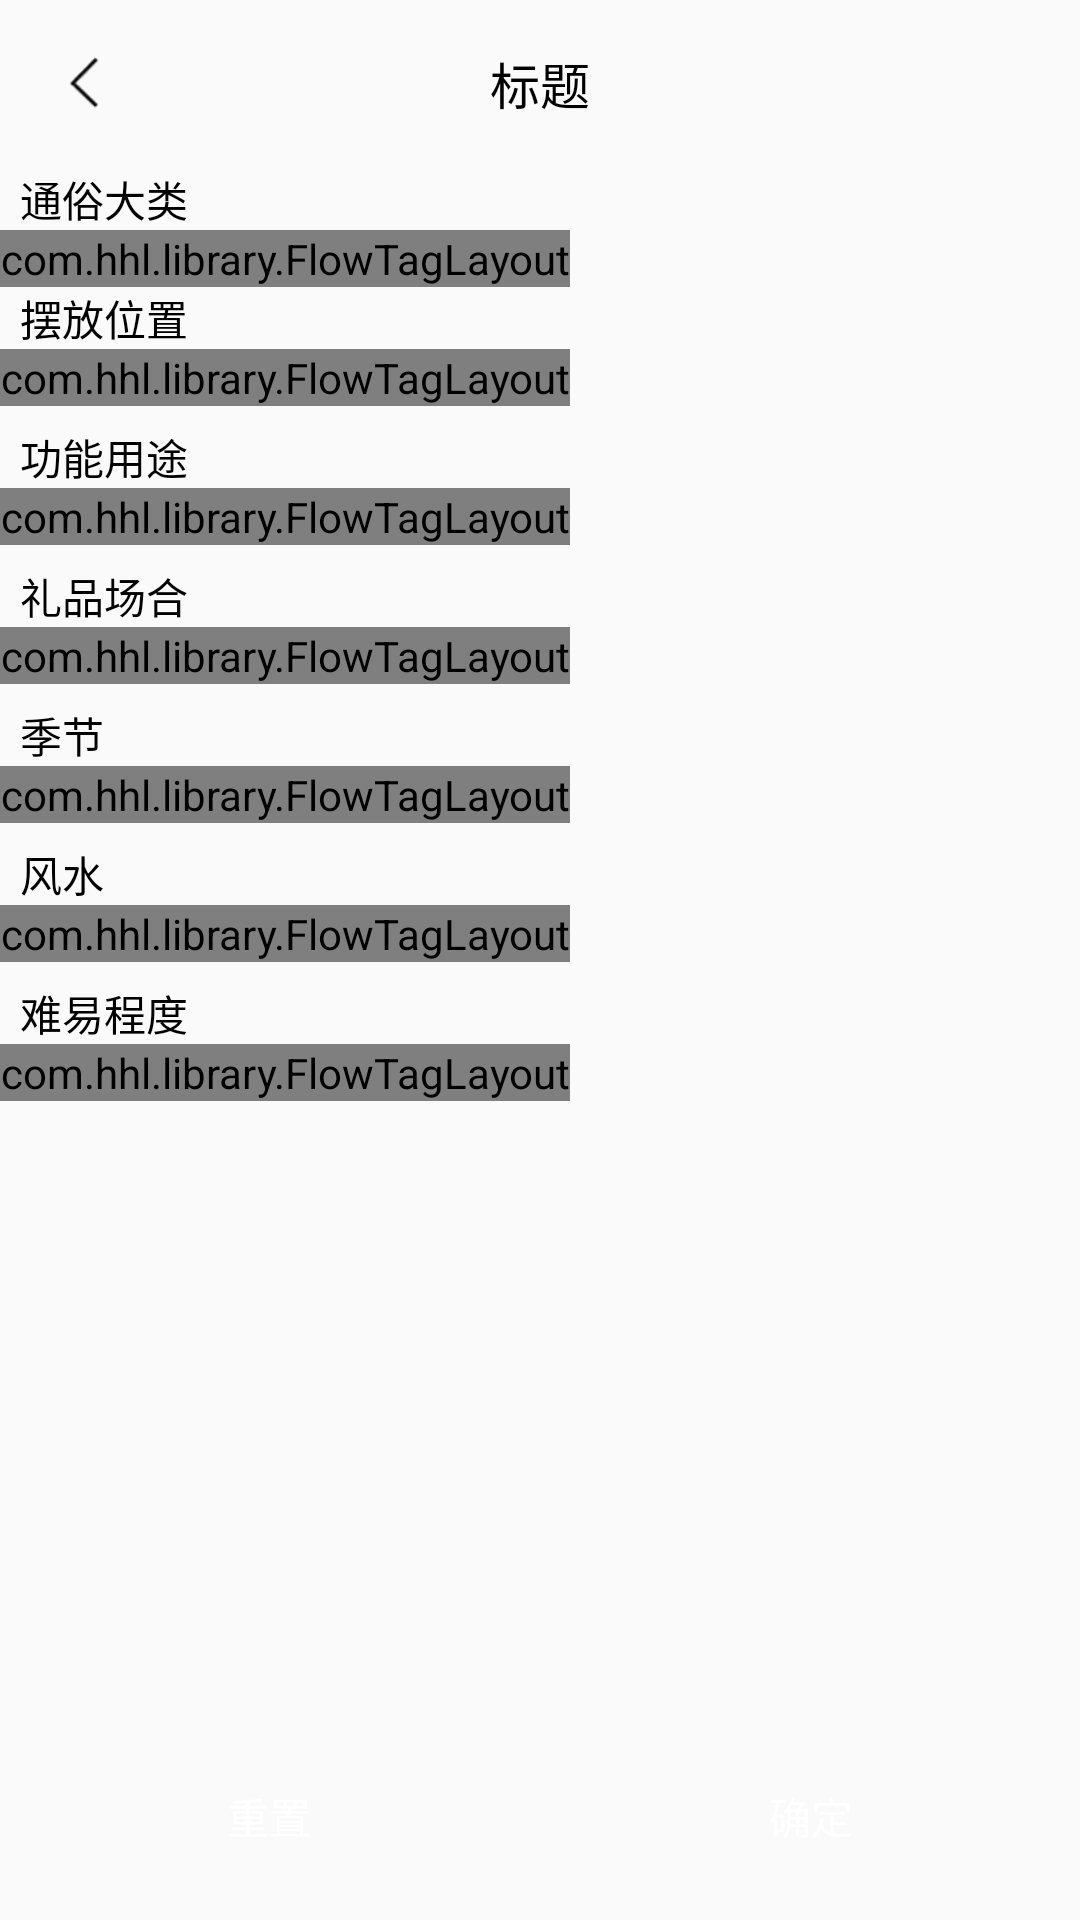

Write the Android layout XML for this screen, with the resource values it uses.
<!-- AndroidManifest.xml: application theme AppTheme -->
<!-- res/layout/tag_activity.xml -->
<?xml version="1.0" encoding="utf-8"?>
<LinearLayout xmlns:android="http://schemas.android.com/apk/res/android"
    android:orientation="vertical"
    android:layout_width="match_parent"
    android:layout_height="match_parent">
 <include layout="@layout/toolbar_activity"/>

    <ScrollView
       android:layout_weight="7"
        android:layout_width="match_parent"
        android:layout_height="wrap_content">
    <LinearLayout
        android:orientation="vertical"
        android:layout_width="match_parent"
        android:layout_height="wrap_content">

       <TextView
           android:layout_marginLeft="20px"
           android:textColor="#000"
           android:text="通俗大类"
           android:layout_width="wrap_content"
           android:layout_height="wrap_content" />
       <com.hhl.library.FlowTagLayout
           android:id="@+id/tag_activity_popular"
           android:layout_width="wrap_content"
           android:layout_height="wrap_content"/>

    <TextView
        android:layout_marginLeft="20px"
        android:textColor="#000"
        android:text="摆放位置"
        android:layout_width="wrap_content"
        android:layout_height="wrap_content" />
    <com.hhl.library.FlowTagLayout
        android:id="@+id/tag_activity_location"
        android:layout_width="wrap_content"
        android:layout_height="wrap_content"/>

    <TextView
        android:layout_marginTop="20px"
        android:layout_marginLeft="20px"
        android:textColor="#000"
        android:layout_width="wrap_content"
        android:layout_height="wrap_content"
        android:text="功能用途"
        />
    <com.hhl.library.FlowTagLayout
        android:id="@+id/tag_activity_purpose"
        android:layout_width="wrap_content"
        android:layout_height="wrap_content"/>
    <TextView
        android:layout_marginTop="20px"
        android:layout_marginLeft="20px"
        android:textColor="#000"
        android:layout_width="wrap_content"
        android:layout_height="wrap_content"
        android:text="礼品场合"
        />
    <com.hhl.library.FlowTagLayout
        android:id="@+id/tag_activity_gift"
        android:layout_width="wrap_content"
        android:layout_height="wrap_content"/>
    <TextView
        android:layout_marginTop="20px"
        android:layout_marginLeft="20px"
        android:textColor="#000"
        android:layout_width="wrap_content"
        android:layout_height="wrap_content"
        android:text="季节"
        />
    <com.hhl.library.FlowTagLayout
        android:id="@+id/tag_activity_season"

        android:layout_width="wrap_content"
        android:layout_height="wrap_content"/>
    <TextView
        android:layout_marginTop="20px"
        android:layout_marginLeft="20px"
        android:textColor="#000"
        android:layout_width="wrap_content"
        android:layout_height="wrap_content"
        android:text="风水"
        />
    <com.hhl.library.FlowTagLayout
        android:id="@+id/tag_activity_fengshui"
        android:layout_width="wrap_content"
        android:layout_height="wrap_content"/>
    <TextView
        android:layout_marginTop="20px"
        android:layout_marginLeft="20px"
        android:textColor="#000"
        android:layout_width="wrap_content"
        android:layout_height="wrap_content"
        android:text="难易程度"
        />
    <com.hhl.library.FlowTagLayout
        android:id="@+id/tag_activity_easy"
        android:layout_width="wrap_content"
        android:layout_height="wrap_content"/>
    </LinearLayout>
    </ScrollView>
 <LinearLayout
     android:orientation="horizontal"
     android:layout_weight="1"
     android:layout_width="match_parent"
     android:layout_height="120px">

    <Button
        android:id="@+id/tag_activity_btn_reset"
        android:textColor="#fff"
        android:background="@drawable/green_bg"
        android:text="重置"
        android:layout_weight="1"
        android:layout_width="match_parent"
        android:layout_height="match_parent" />
      <View
          android:layout_width="3px"
          android:layout_height="match_parent"/>

    <Button
        android:id="@+id/tag_activity_btn_confirm"
        android:textColor="#fff"
        android:background="@drawable/green_bg"
        android:text="确定"
        android:layout_weight="1"
        android:layout_width="match_parent"
        android:layout_height="match_parent" />

 </LinearLayout>

</LinearLayout>
<!-- res/layout/toolbar_activity.xml (included above) -->
<?xml version="1.0" encoding="utf-8"?>
<LinearLayout xmlns:android="http://schemas.android.com/apk/res/android"
    android:orientation="vertical"

    android:layout_width="match_parent"
    android:layout_height="wrap_content">

    <android.support.v7.widget.Toolbar
        android:layout_width="match_parent"
        android:layout_height="wrap_content">
        <ImageView
            android:src="@drawable/back"
            android:layout_marginLeft="25px"
            android:id="@+id/base_acticity_toolbar_iv_left"
            android:layout_width="70px"
            android:layout_height="70px"
            android:layout_gravity="left" />
        <TextView
            android:textColor="#000"
            android:id="@+id/base_acticity_toolbar_tv"
            android:layout_width="wrap_content"
            android:layout_height="wrap_content"
            android:layout_gravity="center"
            android:text="标题"
            android:textSize="50px" />
        <TextView
            android:id="@+id/base_acticity_toolbar_tv_fight"
            android:layout_marginRight="35px"
            android:layout_gravity="right"
            android:layout_width="wrap_content"
            android:layout_height="wrap_content" />
    </android.support.v7.widget.Toolbar>

</LinearLayout>
<!-- resources referenced by this layout -->
<resources>
  <!-- drawable back: png bitmap (drawable-xhdpi, 20909 bytes) -->
  <style name="AppTheme" parent="Theme.AppCompat.Light.DarkActionBar">
          
          <item name="colorPrimary">@color/colorPrimary</item>
          <item name="colorPrimaryDark">@color/colorPrimaryDark</item>
          <item name="colorAccent">@color/colorAccent</item>
      </style>
  <color name="colorPrimary">#3F51B5</color>
  <color name="colorPrimaryDark">#303F9F</color>
  <color name="colorAccent">#FF4081</color>
</resources>
